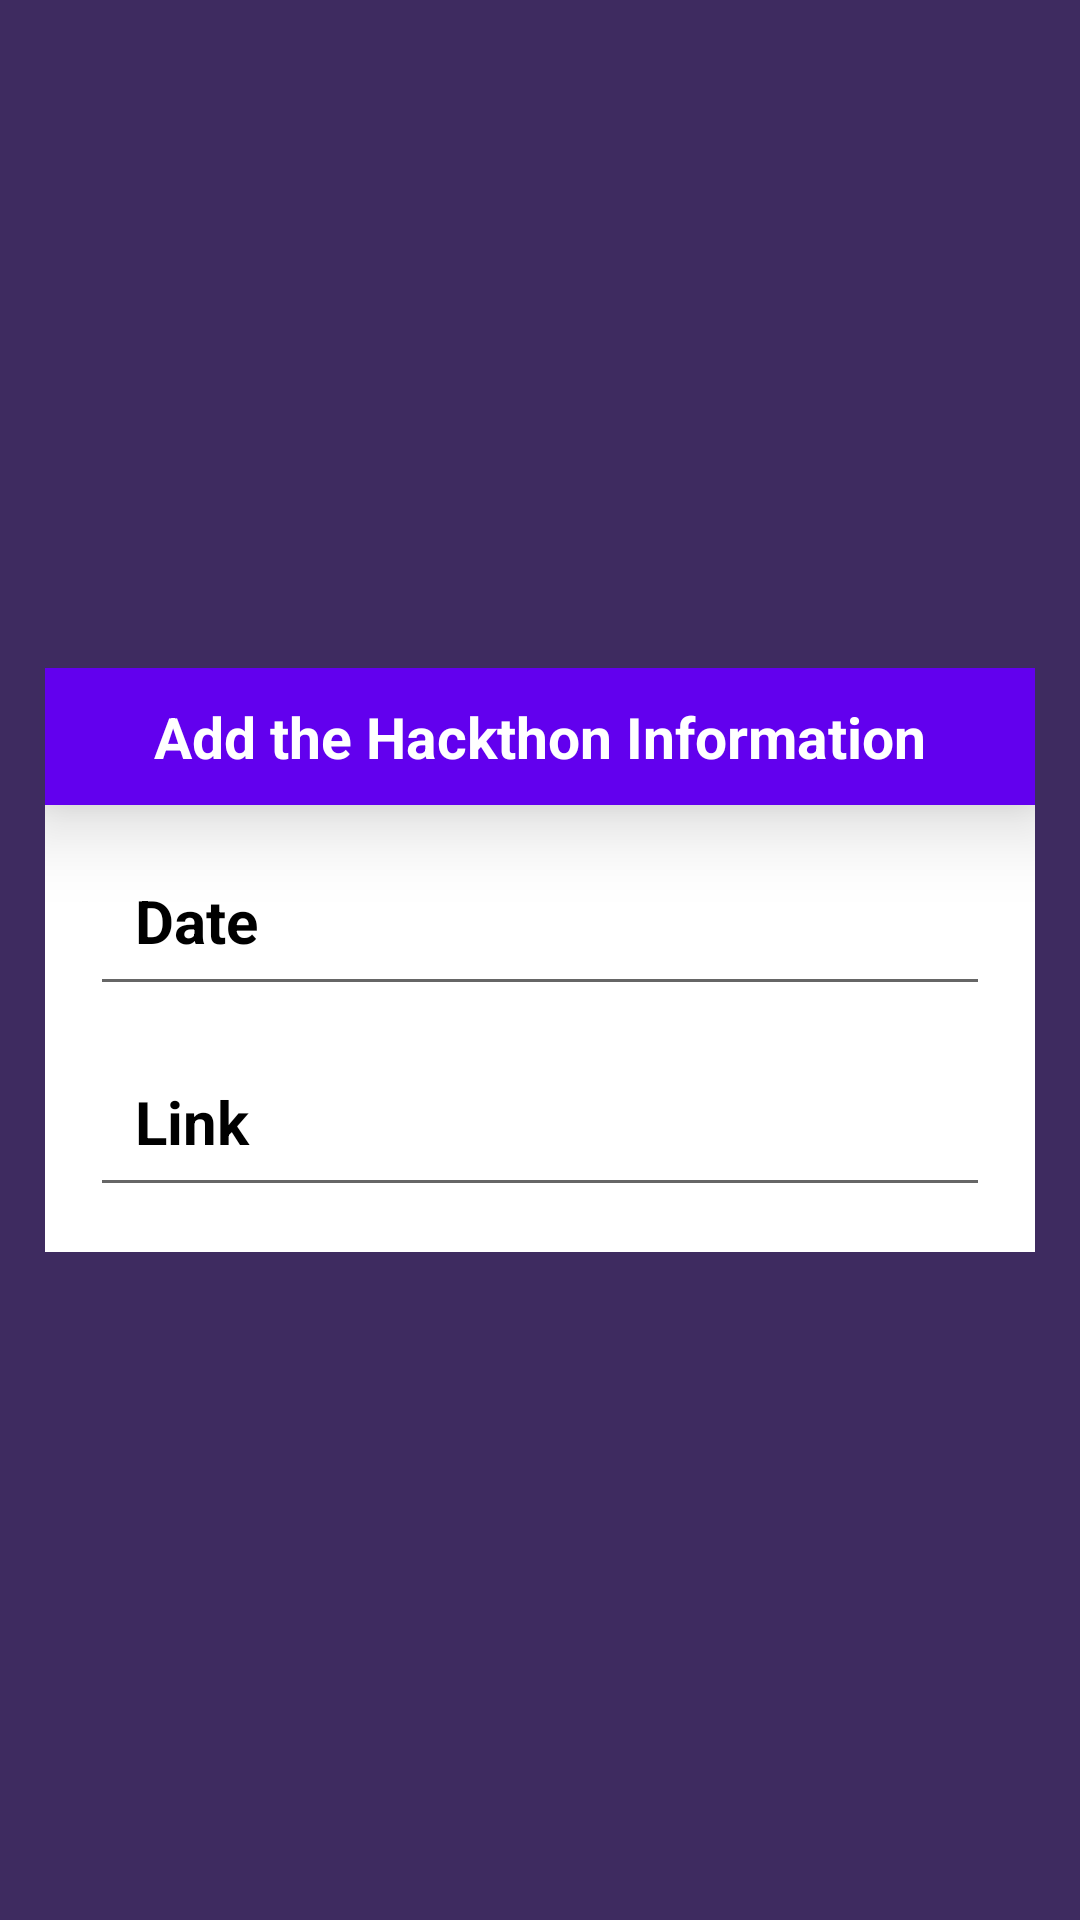

Here is an Android app screen rendered from its layout file. Give the layout XML and the strings, colors and styles it references.
<!-- AndroidManifest.xml: application theme Theme.LTCEConnect -->
<!-- res/layout/add_item.xml -->
<?xml version="1.0" encoding="utf-8"?>
<LinearLayout
    xmlns:android="http://schemas.android.com/apk/res/android"
    android:layout_width="match_parent"
    android:layout_height="match_parent"
    android:gravity="center"
    android:background="#3E2B60"
    android:layout_margin="15dp"
    >

    <LinearLayout
        android:layout_width="match_parent"
        android:layout_height="wrap_content"
        android:layout_margin="15dp"
        android:background="#FFFFFF"
        android:orientation="vertical">

        <TextView
            android:layout_width="match_parent"
            android:layout_height="wrap_content"
            android:layout_gravity="center"
            android:background="@color/purple_500"
            android:elevation="15dp"
            android:gravity="center"
            android:padding="10dp"
            android:text="Add the Hackthon Information"
            android:textColor="@color/white"
            android:textSize="19sp"
            android:textStyle="bold" />

        <EditText
            android:id="@+id/userName"
            android:layout_width="match_parent"
            android:layout_height="wrap_content"
            android:layout_marginLeft="15dp"
            android:layout_marginTop="10dp"
            android:layout_marginRight="15dp"
            android:layout_marginBottom="5dp"
            android:hint="Date"
            android:inputType="textPersonName"
            android:padding="15dp"
            android:textColor="@color/purple_500"
            android:textColorHint="@color/black"
            android:textSize="20sp"
            android:textStyle="bold" />

        <EditText
            android:id="@+id/userNo"
            android:layout_width="match_parent"
            android:layout_height="wrap_content"
            android:layout_marginLeft="15dp"
            android:layout_marginTop="5dp"
            android:layout_marginRight="15dp"
            android:layout_marginBottom="15dp"
            android:hint="Link"

            android:padding="15dp"
            android:textColor="@color/purple_500"
            android:textColorHint="@color/black"
            android:textSize="20sp"
            android:textStyle="bold" />


    </LinearLayout>

</LinearLayout>
<!-- resources referenced by this layout -->
<resources>
  <color name="black">#FF000000</color>
  <color name="purple_500">#FF6200EE</color>
  <color name="white">#FFFFFFFF</color>
  <style name="Theme.LTCEConnect" parent="Theme.MaterialComponents.DayNight.NoActionBar">
          
          <item name="colorPrimary">@color/purple_500</item>
          <item name="colorPrimaryVariant">@color/purple_700</item>
          <item name="colorOnPrimary">@color/white</item>
          
          <item name="colorSecondary">@color/teal_200</item>
          <item name="colorSecondaryVariant">@color/teal_700</item>
          <item name="colorOnSecondary">@color/black</item>
          
          <item name="android:statusBarColor" tools:targetApi="l">?attr/colorPrimaryVariant</item>
          
      </style>
  <color name="purple_700">#FF3700B3</color>
  <color name="teal_200">#09F1DA</color>
  <color name="teal_700">#FF018786</color>
</resources>
